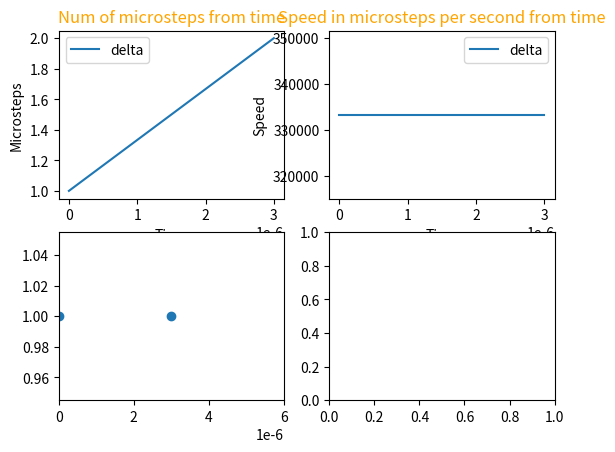

This figure's Python source:
import matplotlib.pyplot as plt
import numpy as np
import math
import time
import tqdm

v0 = 50000 #мм/с
vk = 100000#мм/с
a = 200000  #мм/с^2
f = 50000000 #Гц (имп/с)
k = 100 #микрошагов/мм

print("v0 = {}, vk = {}, a = {}".format(v0, vk, a))

N = 2 #Количество микрошагов

#Переведем скорость из мм/с в микрошаг/с
v0m = v0 * k
vkm = vk * k
am = a * k
print("v0m = {}, vkm = {}, am = {}".format(v0m, vkm, am))

t0 = int(f / v0m)
tna = int(f / vkm)
t = (vk - v0) / a #(f / (a * k)) * ((t0 - tna) / (t0 * tna))
delta = int(((tna ** 2) - (t0 ** 2)) / (2 * t * f + tna - t0))
if (delta == 0):
   delta = -1;
if (delta > 0):
    delta = -delta
t0 = 150
tna = 23
delta = -7
print("t0 = {}, tna = {}, delta = {}".format(t0, tna, delta))

nn = int((tna - t0) / delta) + (((tna - t0) % delta) != 0) * 1
print("N = {}, nn = {}".format(N, nn))

def impulses_to_seconds(L):
    L1 = []
    for i in L:
        L1.append(i / f)
    return L1

def calc_time(N):
    if (N > 2 * nn):
        t1 = t0 * nn + int((nn * (delta * (nn - 1)) / 2))
        t2 = tna * (N - 2 * nn)
        t3 = t1
        tt = t1 + t2 + t3
    else:
        a = int(N / 2)
        t1 = t0 * a + int((a * (delta * (a - 1)) / 2))
        t2 = (t0 + delta * a) if ((N % 2) == 1) else 0
        t3 = t1
        tt = t1 + t2 + t3
    return t1, t2, t3, tt

# у нас есть t11, t21, t31. И есть N1, N2, N3. d21 = N2 / N1.

# Testing with different num of steps
def test_acc():
    for i in tqdm.tqdm(range(2, 1000)):
        [x, yn, yv] = acceleration_03_delta(i)
        b = yv[-2:0:-1]
        b.append(yv[0])
        f = (yv[:-1] == b)
        if (f == False):
            print("Error in generating of steps timing. nums = {}".format(i))
            print("yv = {}".format(yv[:-1]))
            print("a = {}".format(b))
            break

        t1, t2, t3, tt = calc_time(i)

        f = x[-1] == tt
        if (f == False):
            print("Error in calculating time of all steps. nums = {}".format(i))
            # print("yv = {}".format(yv[:-1]))
            # print("a = {}".format(b))
            print("generatted time = {}".format(x[-1]))
            print("calculating time = {}".format(tt))
            break

def acceleration_03_delta(N):
    #print("nn = " + str(nn))
    t = 0
    dt = t0 - delta
    x = []
    yn = []
    yv = []
    g = 0
    for i in (range(N)):
        if (i < (int(N / 2) + N % 2)):
            #print("acc {} {} {} {}".format(i, dt + delta, tna, k))
            if (dt != tna):
                if (abs(delta) < abs(tna - dt)):
                    g = delta
                else:
                    g = tna - dt
            dt = max(dt + delta, tna)
            #print(g)
        else:
            if (i >= max(N - nn, int(N / 2) + 1)): #косяк
                #print("dec {} {} {} {}".format(i, dt - delta, tna, k))
                dt = min(dt - g, t0)
                g = delta
            else:
                pass#print("const {} {} {} {}".format(i, dt, tna, k))

        v = f / dt  # Микрошаг / сек
        yn.append(i + 1)
        yv.append(v)
        x.append(t)
        t += dt

    yn.append(N)
    yv.append(yv[-1])
    x.append(t)
    return [x, yn, yv]

test_acc()

ax1 = plt.subplot(2, 2, 1)
ax2 = plt.subplot(2, 2, 2)
ax3 = plt.subplot(2, 2, 3)
ax4 = plt.subplot(2, 2, 4)

[x, yn, yv] = acceleration_03_delta(N)
ax1.plot(impulses_to_seconds(x[:-1]), yn[:-1])
ax2.plot(impulses_to_seconds(x[:-1]), yv[:-1])
ax3.scatter(impulses_to_seconds(x[:-1]), ([1]*(len(x) - 1)))
ax3.set_xlim(impulses_to_seconds(x)[0], impulses_to_seconds(x)[-1])
print(x)
# x1 = []
# for i in range(len(x) - 1):
#     x1.append(x[i + 1] - x[i])
# print(sum(x1[:x1.index(tna)]))
# print(x1)
# x1.reverse()
# print(sum(x1[:x1.index(tna)]))
# print(x1)

print(yn)
print(yv[:-1])
a = yv[-2:0:-1]
a.append(yv[0])
print(a)

print("Full time: ", x[-1])
t1, t2, t3, tt = calc_time(N);
print("Full time(formula): {} + {} + {} = {}".format(t1, t2, t3, tt))

ax1.legend(["delta"])
ax1.set_title("Num of microsteps from time", loc='center', fontsize=12, fontweight=0, color='orange')
ax1.set_xlabel("Time")
ax1.set_ylabel("Microsteps")

ax2.legend(["delta"])
ax2.set_title("Speed in microsteps per second from time", loc='center', fontsize=12, fontweight=0, color='orange')
ax2.set_xlabel("Time")
ax2.set_ylabel("Speed")

plt.show()
